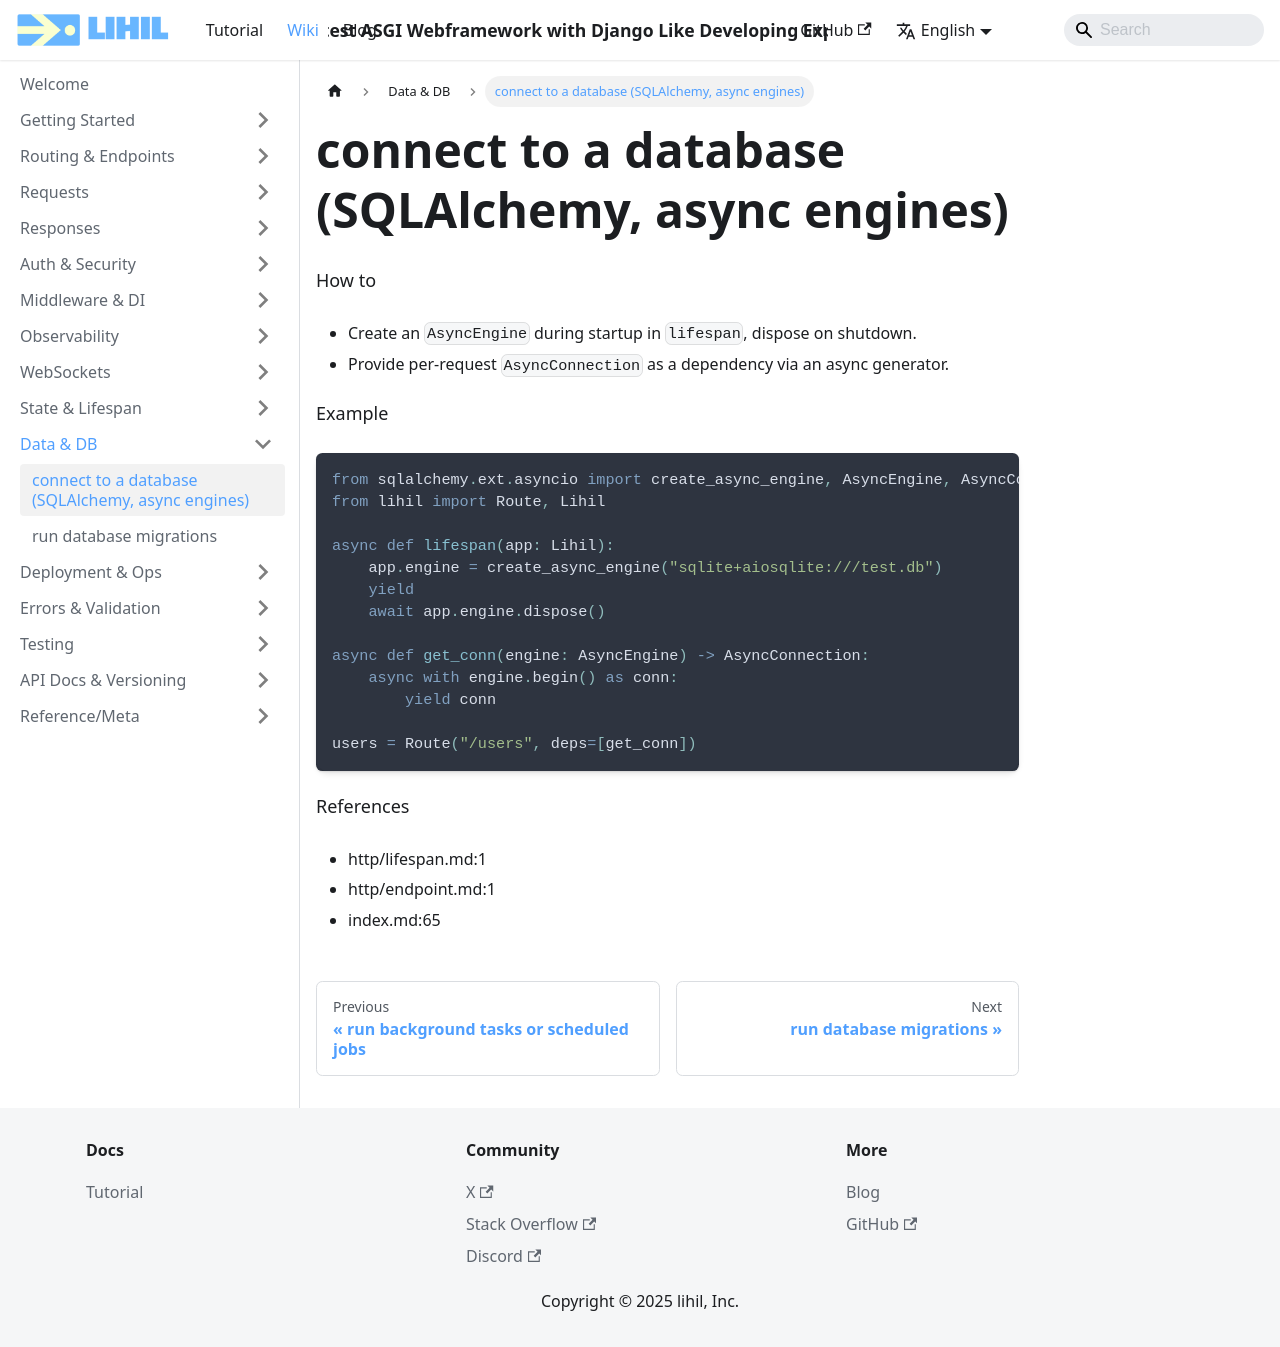

repository: raceychan/raceychan.github.io · page: wiki/how-do-i/connect-to-a-database-sqlalchemy-async-engines/index.html · generator: docusaurus

---
title: connect to a database (SQLAlchemy, async engines)
---

How to
- Create an `AsyncEngine` during startup in `lifespan`, dispose on shutdown.
- Provide per-request `AsyncConnection` as a dependency via an async generator.

Example
```python
from sqlalchemy.ext.asyncio import create_async_engine, AsyncEngine, AsyncConnection
from lihil import Route, Lihil

async def lifespan(app: Lihil):
    app.engine = create_async_engine("sqlite+aiosqlite:///test.db")
    yield
    await app.engine.dispose()

async def get_conn(engine: AsyncEngine) -> AsyncConnection:
    async with engine.begin() as conn:
        yield conn

users = Route("/users", deps=[get_conn])
```

References
- http/lifespan.md:1
- http/endpoint.md:1
- index.md:65
